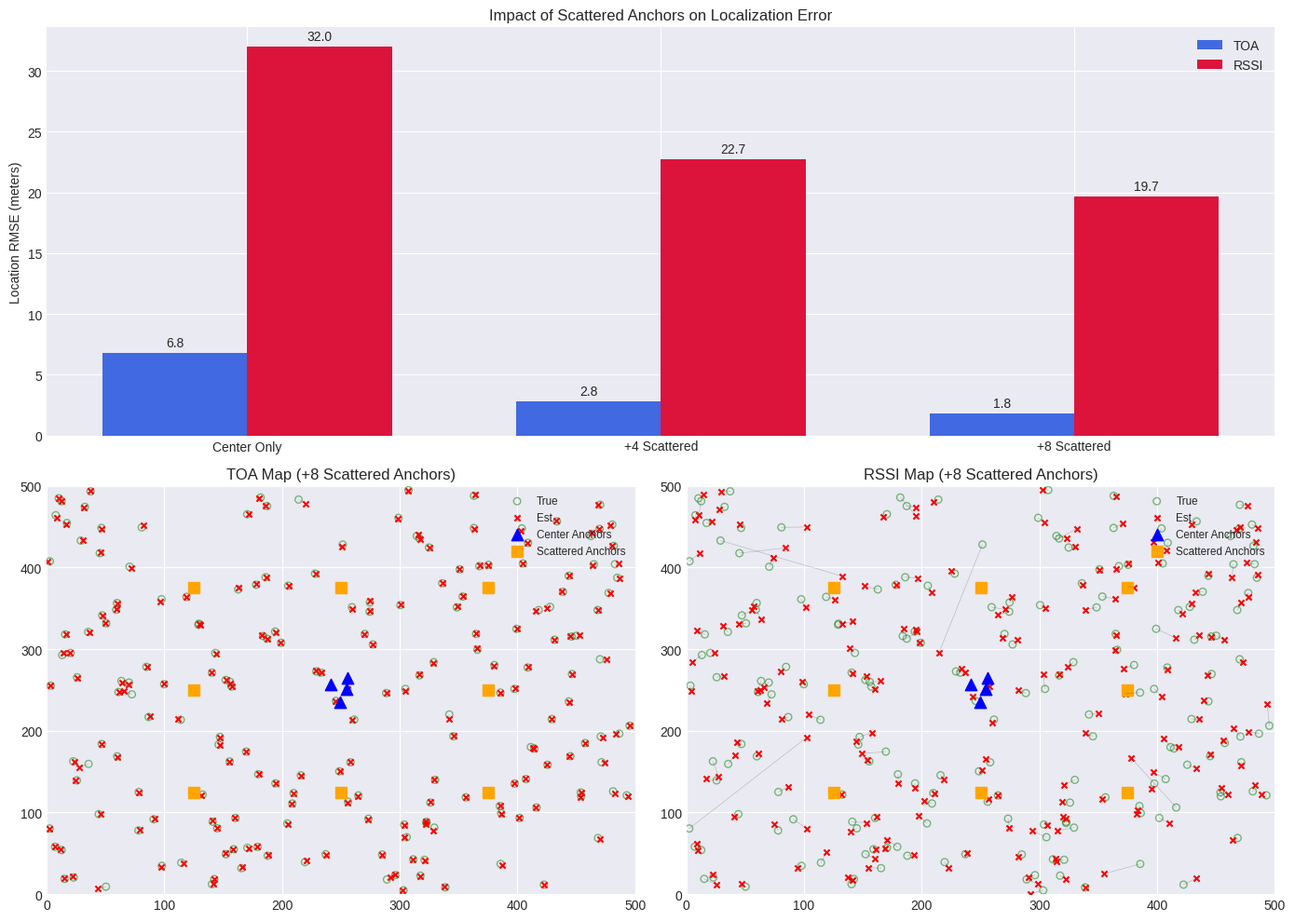

Write the Python code that produced this figure.
import numpy as np
import matplotlib.pyplot as plt
from scipy.optimize import minimize
import time

# --- 1. Simulation Constants ---
FIELD_SIZE = 500
NUM_UNKNOWN = 200
COVERAGE_RADIUS = 100 

# Noise Parameters
TOA_NOISE_STD = 1.0   
RSSI_NOISE_STD = 3.0  
PATH_LOSS_N = 4.0
REF_POWER = -30

np.random.seed(42) # Keep unknown nodes consistent across all tests
TRUE_UNKNOWN_POS = np.random.rand(NUM_UNKNOWN, 2) * FIELD_SIZE

# --- 2. Anchor Generation Helper ---
def get_anchors(config_type):
    """Returns the list of anchor positions based on configuration."""
    center = FIELD_SIZE / 2
    
    # 1. Always have the 4 central anchors (The Core)
    # Small cluster in the middle
    core_anchors = center + (np.random.rand(4, 2) * 40 - 20)
    
    extra_anchors = []
    
    # 2. Define "Half-Way" coordinates (approx 125m and 375m)
    low = FIELD_SIZE * 0.25  # 125
    high = FIELD_SIZE * 0.75 # 375
    mid = FIELD_SIZE * 0.5   # 250
    
    if config_type == 'Center Only':
        pass # No extra
        
    elif config_type == '+4 Scattered':
        # Add anchors at the 4 "corners" of the half-way box
        extra_anchors = [
            [low, low], [high, low],
            [low, high], [high, high]
        ]
        
    elif config_type == '+8 Scattered':
        # Add 4 corners AND 4 midpoints
        extra_anchors = [
            [low, low], [high, low], [low, high], [high, high], # Corners
            [low, mid], [high, mid], [mid, low], [mid, high]    # Midpoints
        ]
        
    all_anchors = np.vstack([core_anchors, np.array(extra_anchors).reshape(-1, 2)])
    return all_anchors

# --- 3. Localization Solvers (Same as before) ---
def localize_toa_solver(anchors, measurements):
    try:
        x0, y0 = anchors[0]
        d0_sq = measurements[0]**2
        others = anchors[1:]
        others_d_sq = measurements[1:]**2
        A = 2 * (others - [x0, y0])
        b = (d0_sq - others_d_sq) + (others[:, 0]**2 - x0**2) + (others[:, 1]**2 - y0**2)
        P_est, _, _, _ = np.linalg.lstsq(A, b, rcond=None)
        return P_est
    except:
        return np.array([np.nan, np.nan])

def localize_rssi_solver(anchors, rssi_values):
    est_distances = 10 ** ((REF_POWER - rssi_values) / (10 * PATH_LOSS_N))
    def error_func(p_guess):
        d_calc = np.linalg.norm(anchors - p_guess, axis=1)
        return np.sum((d_calc - est_distances)**2)
    guess = np.mean(anchors, axis=0)
    res = minimize(error_func, guess, method='L-BFGS-B')
    return res.x if res.success else np.array([np.nan, np.nan])

# --- 4. Simulation Loop ---
def run_simulation(anchors_pos, mode='TOA'):
    estimated_pos = np.full((NUM_UNKNOWN, 2), np.nan)
    is_localized = np.zeros(NUM_UNKNOWN, dtype=bool)
    
    # Initialize known nodes with our anchors
    known_nodes = [{'pos': p} for p in anchors_pos]

    new_nodes_found = True
    while new_nodes_found:
        new_nodes_found = False
        for i in range(NUM_UNKNOWN):
            if is_localized[i]: continue
            
            visible_anchors = []
            measurements = []
            
            for node in known_nodes:
                true_dist = np.linalg.norm(node['pos'] - TRUE_UNKNOWN_POS[i])
                if true_dist <= COVERAGE_RADIUS:
                    visible_anchors.append(node['pos'])
                    if mode == 'TOA':
                        measurements.append(true_dist + np.random.randn() * TOA_NOISE_STD)
                    else: # RSSI
                        true_rssi = REF_POWER - 10 * PATH_LOSS_N * np.log10(true_dist)
                        measurements.append(true_rssi + np.random.randn() * RSSI_NOISE_STD)

            if len(visible_anchors) >= 4:
                if mode == 'TOA':
                    pos_est = localize_toa_solver(np.array(visible_anchors), np.array(measurements))
                else:
                    pos_est = localize_rssi_solver(np.array(visible_anchors), np.array(measurements))
                
                if not np.isnan(pos_est).any() and 0 <= pos_est[0] <= FIELD_SIZE and 0 <= pos_est[1] <= FIELD_SIZE:
                    estimated_pos[i] = pos_est
                    is_localized[i] = True
                    new_nodes_found = True
                    known_nodes.append({'pos': pos_est})
    
    # Calculate RMSE
    found_idx = np.where(is_localized)[0]
    if len(found_idx) > 0:
        errors = np.linalg.norm(TRUE_UNKNOWN_POS[found_idx] - estimated_pos[found_idx], axis=1)
        rmse = np.sqrt(np.mean(errors**2))
        return rmse, estimated_pos, is_localized
    return np.nan, estimated_pos, is_localized

# --- 5. Run Experiment Scenarios ---
configs = ['Center Only', '+4 Scattered', '+8 Scattered']
results_toa = []
results_rssi = []

# Store visualization data for the +8 case
vis_data_toa = None
vis_data_rssi = None
vis_anchors = None

print("Running Impact Analysis...")
for cfg in configs:
    anchors = get_anchors(cfg)
    
    # Run TOA
    rmse_t, est_t, mask_t = run_simulation(anchors, 'TOA')
    results_toa.append(rmse_t)
    
    # Run RSSI
    rmse_r, est_r, mask_r = run_simulation(anchors, 'RSSI')
    results_rssi.append(rmse_r)
    
    print(f"Config: {cfg:<15} | TOA RMSE: {rmse_t:.2f}m | RSSI RMSE: {rmse_r:.2f}m")
    
    if cfg == '+8 Scattered':
        vis_data_toa = (est_t, mask_t)
        vis_data_rssi = (est_r, mask_r)
        vis_anchors = anchors

# --- 6. Visualization ---
plt.style.use('seaborn-v0_8-darkgrid')
fig = plt.figure(figsize=(14, 10))
gs = fig.add_gridspec(2, 2)

# Bar Chart (RMSE Comparison)
ax_bar = fig.add_subplot(gs[0, :])
x = np.arange(len(configs))
width = 0.35
rects1 = ax_bar.bar(x - width/2, results_toa, width, label='TOA', color='royalblue')
rects2 = ax_bar.bar(x + width/2, results_rssi, width, label='RSSI', color='crimson')

ax_bar.set_ylabel('Location RMSE (meters)')
ax_bar.set_title('Impact of Scattered Anchors on Localization Error')
ax_bar.set_xticks(x)
ax_bar.set_xticklabels(configs)
ax_bar.legend()
ax_bar.bar_label(rects1, padding=3, fmt='%.1f')
ax_bar.bar_label(rects2, padding=3, fmt='%.1f')

# Map Visualizations (For the +8 Scattered case)
def plot_map(ax, ests, mask, title):
    found_idx = np.where(mask)[0]
    # Draw error lines
    segments = np.zeros((len(found_idx) * 3, 2))
    segments[0::3] = TRUE_UNKNOWN_POS[found_idx]
    segments[1::3] = ests[found_idx]
    segments[2::3] = np.nan
    ax.plot(segments[:,0], segments[:,1], 'k-', alpha=0.2, linewidth=0.5)
    
    ax.scatter(TRUE_UNKNOWN_POS[:,0], TRUE_UNKNOWN_POS[:,1], ec='g', fc='none', s=30, alpha=0.5, label='True')
    ax.scatter(ests[found_idx,0], ests[found_idx,1], c='r', marker='x', s=20, label='Est')
    # Highlight Anchors
    ax.scatter(vis_anchors[:4,0], vis_anchors[:4,1], c='b', marker='^', s=80, label='Center Anchors')
    if len(vis_anchors) > 4:
        ax.scatter(vis_anchors[4:,0], vis_anchors[4:,1], c='orange', marker='s', s=80, label='Scattered Anchors')
    
    ax.set_title(title)
    ax.set_xlim(0, FIELD_SIZE); ax.set_ylim(0, FIELD_SIZE)
    ax.legend(loc='upper right', fontsize='small')

ax_map1 = fig.add_subplot(gs[1, 0])
plot_map(ax_map1, vis_data_toa[0], vis_data_toa[1], 'TOA Map (+8 Scattered Anchors)')

ax_map2 = fig.add_subplot(gs[1, 1])
plot_map(ax_map2, vis_data_rssi[0], vis_data_rssi[1], 'RSSI Map (+8 Scattered Anchors)')

plt.tight_layout()
plt.show()
